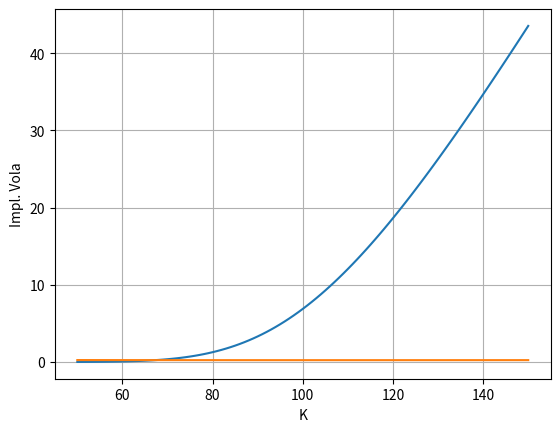

Here is the Python script that generated this plot:
# GROUP QF 26
# NAMES: Adrian Beer, Dieu Hue Vu
# EXERCISE 23

import numpy as np
from scipy.optimize import minimize_scalar
from scipy.stats import norm
from scipy import integrate
from cmath import exp
import  matplotlib.pyplot as plt

"""
Implied volatility in the Heston-model
"""

def BlackScholes_EUCall(S0, r, sigma, T, K, *args, **kwargs):
    t = 0
    d1 = (np.log(S0/K) + (r + sigma**2/2)*(T-t))/(sigma*(np.sqrt(T-t)))
    d2 = d1 - sigma*(np.sqrt(T-t))
    C = S0*(norm.cdf(d1)) - K*exp(-r*(T-t))*norm.cdf(d2)
    return C

# a)
def ImplVol(S0, r, T, K, V):
    def loss_f(sigma):
        return np.square(V - BlackScholes_EUCall(S0, r, sigma, T, K))
    sigma_hat = minimize_scalar(loss_f, method='brent')
    return sigma_hat.x

params = dict(S0=100, r=0.05, T=1, K=100, V=6.09)

res = ImplVol(**params)
print(f"Estimated implied volatility: {res:.4f}")
print(f"BlackScholes Price: {BlackScholes_EUCall(**params, sigma=res)}")


# b)
def Heston_EuPut_Laplace(S0, r, nu0, kappa, _lambda, sigma_tilde, T, K, R):
    def d(u): return np.sqrt(_lambda**2 + complex(u**2, u)*sigma_tilde**2)

    def denom_hyperb(u):
        return np.cosh(d(u)*T/2) + _lambda*np.sinh(d(u)*T/2)/d(u)

    def numer_hyperb(u): return complex(u**2, u)*np.sinh(d(u)*T/2)/d(u)

    def char_func(u):
        return exp(complex(0, u)*(np.log(S0) + r*T)) * \
        np.power(exp(_lambda*T/2)/denom_hyperb(u), 2*kappa/sigma_tilde**2) * \
        exp(-nu0*numer_hyperb(u)/denom_hyperb(u))

    def f_tilde(z):
        return np.power(K, (1-z)) / (z**2-z)

    def integrand(u): return np.real(f_tilde(complex(R, u)) * char_func(complex(u, -R)))

    # Can only integrate to about 900, otherwise the terms (those including cosh(x) and sinh(x) in particular)
    # explode and can't be evaluated properly anymore
    integral = integrate.quad(func=integrand, a=0, b=900)[0]
    V = exp(-r*T)/np.pi*integral
    return V

K_list = list(range(50, 150+1))
params = dict(S0=100, r=0.05, nu0=0.3**2, kappa=0.3**2, _lambda=2.5, sigma_tilde=0.2,
              T=1, R=-1)
# We need to choose a negative R, because the Laplace transform of the put payoff function
# is only defined for Re(z) < 0, i.e. R < 0.
laplace_prices = [Heston_EuPut_Laplace(**params, K=K) for K in K_list]
plt.plot(K_list, laplace_prices)
plt.xlabel("K")
plt.ylabel("Put Price")
plt.grid()
plt.show()


def ImplVol_Heston(S0, r, nu0, kappa, _lambda, sigma_tilde, T, K, R):
    euput_heston_price = Heston_EuPut_Laplace(S0, r, nu0, kappa, _lambda, sigma_tilde, T, K, R)
    eucall_heston_price = euput_heston_price + S0 - K*exp(-r*T)
    # Because ImplVol calculates the implied vola for a **call** we need to
    # to get the call prices from the heston put prices (using put call parityship).
    impl_vol_heston = ImplVol(S0, r, T, K, eucall_heston_price)
    return impl_vol_heston

laplace_impl_vols = [ImplVol_Heston(**params, K=K) for K in K_list]
plt.plot(K_list, laplace_impl_vols)
plt.xlabel("K")
plt.ylabel("Impl. Vola")
plt.show()

# We observe a volatility smile.
